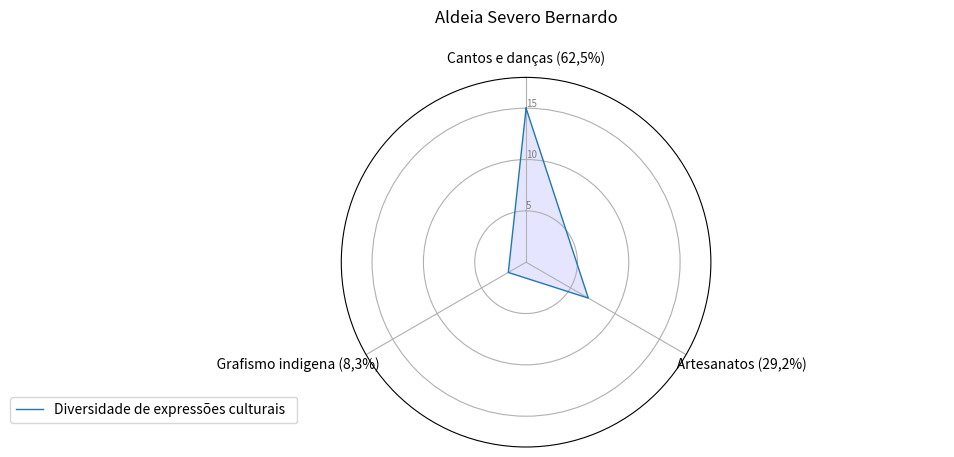

Write the Python code that produced this figure.
import matplotlib.pyplot as plt
import pandas as pd
from math import pi

# Set data
df = pd.DataFrame({
    'group': ['A', 'B', 'C', 'D'],
    'Cantos e danças (62,5%)': [15,0,0,0],
    '                                                                     Artesanatos (29,2%)                                            ': [7, 0, 0, 0],
    '             Grafismo indigena (8,3%)                                              ':[2,0,0,0]

})

# ------- PART 1: Create background

# number of variable
categories = list(df)[1:]
N = len(categories)

# What will be the angle of each axis in the plot? (we divide the plot / number of variable)
angles = [n / float(N) * 2 * pi for n in range(N)]
angles += angles[:1]

# Initialise the spider plot
ax = plt.subplot(111, polar=True)

# If you want the first axis to be on top:
ax.set_theta_offset(pi / 2)
ax.set_theta_direction(-1)

# Draw one axe per variable + add labels
plt.xticks(angles[:-1], categories)

# Draw ylabels
ax.set_rlabel_position(0)
plt.yticks([5, 10, 15], ["5", "10", "15"], color="grey", size=7)
plt.ylim(0, 18)

# ------- PART 2: Add plots

# Plot each individual = each line of the data
# I don't make a loop, because plotting more than 3 groups makes the chart unreadable

# Ind1
values = df.loc[0].drop('group').values.flatten().tolist()
values += values[:1]
ax.plot(angles, values, linewidth=1, linestyle='solid', label="Diversidade de expressões culturais  ")
ax.fill(angles, values, 'b', alpha=0.1)
#
# # Ind2
# values = df.loc[1].drop('group').values.flatten().tolist()
# values += values[:1]
# ax.plot(angles, values, linewidth=1, linestyle='solid', label="group B")
# ax.fill(angles, vatribotabajarasDiversidadeDeExpressao.pylues, 'r', alpha=0.1)
#
# # Ind3
#
# values = df.loc[1].drop('group').values.flatten().tolist()
# values += values[:1]
# ax.plot(angles, values, linewidth=1, linestyle='solid', label="group B")
# ax.fill(angles, values, 'r', alpha=0.1)
#
# # Ind4
#
#
# values = df.loc[1].drop('group').values.flatten().tolist()
# values += values[:1]
# ax.plot(angles, values, linewidth=1, linestyle='solid', label="group B")
# ax.fill(angles, values, 'r', alpha=0.1)
#
#
# # Ind5
#
#
# values = df.loc[1].drop('group').values.flatten().tolist()
# values += values[:1]
# ax.plot(angles, values, linewidth=1, linestyle='solid', label="group B")
# ax.fill(angles, values, 'r', alpha=0.1)
#
#
# # Ind6
#
#
# values = df.loc[1].drop('group').values.flatten().tolist()
# values += values[:1]
# ax.plot(angles, values, linewidth=1, linestyle='solid', label="group B")
# ax.fill(angles, values, 'r', alpha=0.1)
#
#
# # Ind7
#
#
# values = df.loc[1].drop('group').values.flatten().tolist()
# values += values[:1]
# ax.plot(angles, values, linewidth=1, linestyle='solid', label="group B")
# ax.fill(angles, values, 'r', alpha=0.1)
#
#
# # Ind8
#
#
# values = df.loc[1].drop('group').values.flatten().tolist()
# values += values[:1]
# ax.plot(angles, values, linewidth=1, linestyle='solid', label="group B")
# ax.fill(angles, values, 'r', alpha=0.1)


# Ind9

#
# values = df.loc[1].drop('group').values.flatten().tolist()
# values += values[:1]
# ax.plot(angles, values, linewidth=1, linestyle='solid', label="group B")
# ax.fill(angles, values, 'r', alpha=0.1)


# Ind11
#
#
# values = df.loc[1].drop('group').values.flatten().tolist()
# values += values[:1]
# ax.plot(angles, values, linewidth=1, linestyle='solid', label="group B")
# ax.fill(angles, values, 'r', alpha=0.1)
#

# Ind12

#
# values = df.loc[1].drop('group').values.flatten().tolist()
# values += values[:1]
# ax.plot(angles, values, linewidth=1, linestyle='solid', label="group B")
# ax.fill(angles, values, 'r', alpha=0.1)

# Add legend
plt.legend(loc='right', bbox_to_anchor=(-0.10, 0.1))
plt.title("Aldeia Severo Bernardo\n")
# Show the graph
plt.show()
